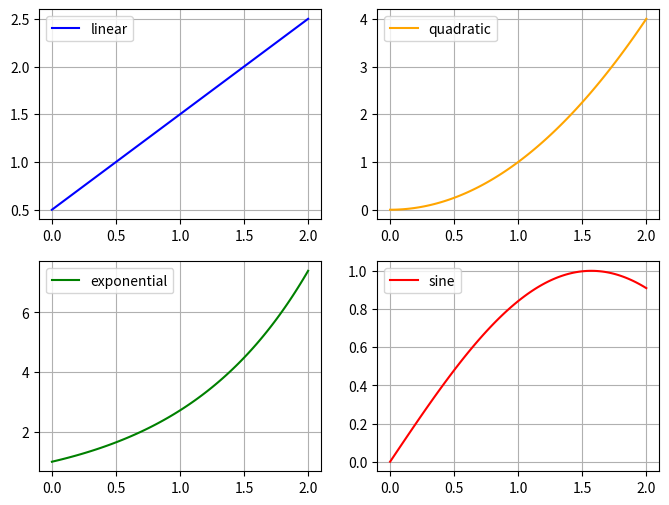
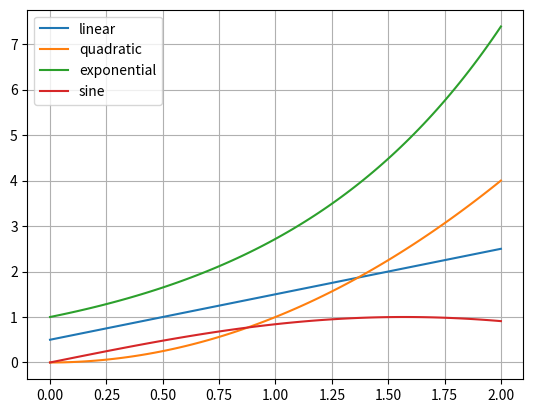

The script that saved these images, in order:
import numpy as np
import matplotlib.pyplot as plt


def linear(x):
    return x + 0.5

def quadratic(x):
    return x**2

def exponential(x):
    return np.exp(x)

def sine(x):
    return np.sin(x)

x = np.linspace(0, 2, 100)

fig, ax = plt.subplots(2, 2, figsize=(8, 6))
ax[0, 0].plot(x, linear(x), color='blue', label='linear')
ax[0, 1].plot(x, quadratic(x), color='orange', label='quadratic')
ax[1, 0].plot(x, exponential(x), color='green', label='exponential')
ax[1, 1].plot(x, sine(x), color='red', label='sine')
[ax[i, j].legend() for i in range(2) for j in range(2)]
[ax[i, j].grid(True) for i in range(2) for j in range(2)]
plt.show()

plt.plot(x, linear(x), label='linear')
plt.plot(x, quadratic(x), label='quadratic')
plt.plot(x, exponential(x), label='exponential')
plt.plot(x, sine(x), label='sine')
plt.legend()
plt.grid(True)
plt.show()

squares = []
for i in range(10):
    squares.append(i**2)

print(squares)

squares = [i ** 2 for i in range(10)]

print(squares)

squares_dict = {}
for i in range(10):
    squares_dict[i] = i ** 2

print(squares_dict)

squares_dict = {i: i ** 2 for i in range(10)}

print(squares_dict)

my_list = [1, 2, 3, 4, 5]
new_list = {i: i/2 for i in my_list}
print(new_list)
